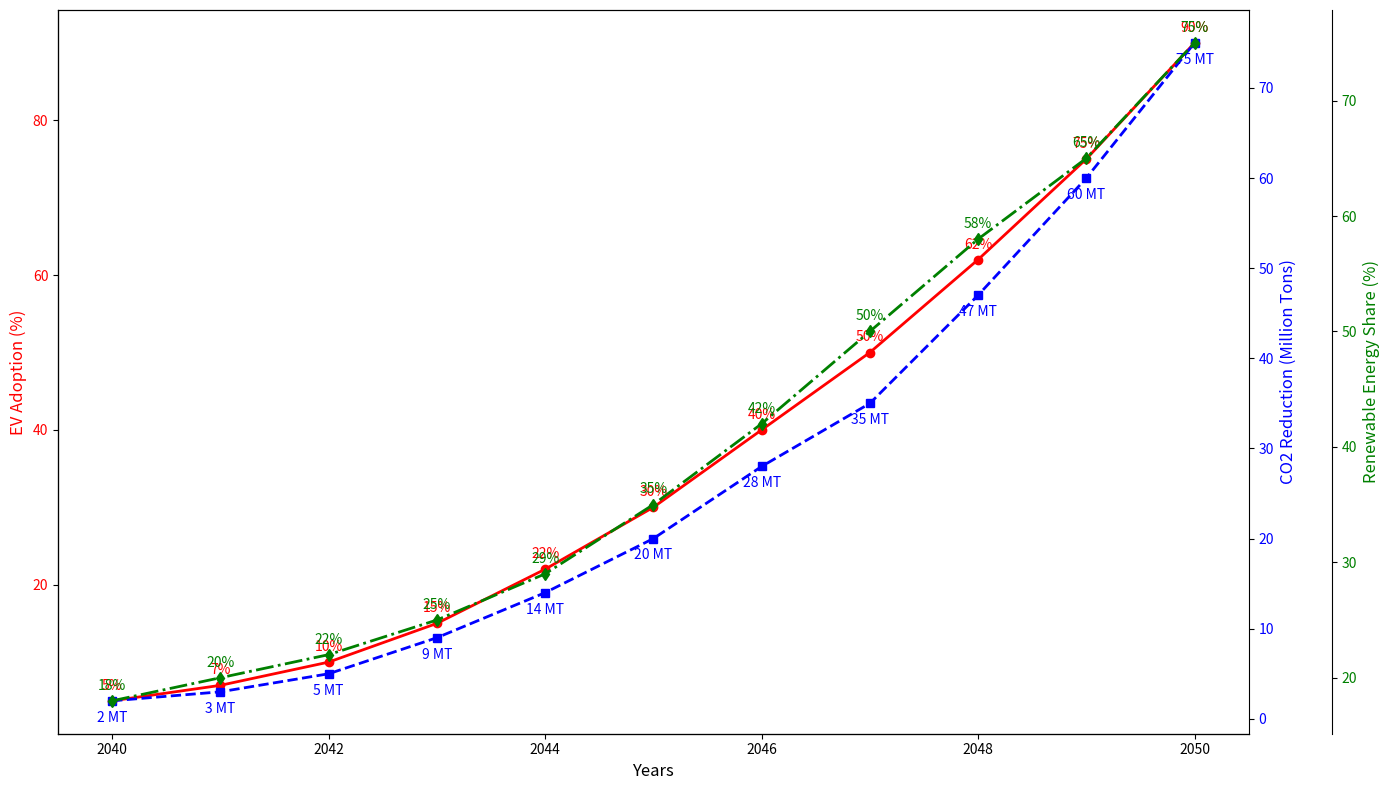

Source code (Python):
import matplotlib.pyplot as plt
import numpy as np

years = np.arange(2040, 2051)
ev_adoption_rates = np.array([5, 7, 10, 15, 22, 30, 40, 50, 62, 75, 90])
co2_reduction = np.array([2, 3, 5, 9, 14, 20, 28, 35, 47, 60, 75])
renewable_energy_share = np.array([18, 20, 22, 25, 29, 35, 42, 50, 58, 65, 75])

fig, ax1 = plt.subplots(figsize=(14, 8))

# Change the color from blue to red for EV Adoption
ax1.plot(years, ev_adoption_rates, 'o-', linewidth=2, color='red')
ax1.set_xlabel('Years', fontsize=12)
ax1.set_ylabel('EV Adoption (%)', fontsize=12, color='red')
ax1.tick_params(axis='y', labelcolor='red')

for i, rate in enumerate(ev_adoption_rates):
    ax1.annotate(f'{rate}%', (years[i], ev_adoption_rates[i]), textcoords="offset points", xytext=(0, 8), ha='center', fontsize=10, color='red')

ax2 = ax1.twinx()
# Change the color from green to blue for CO2 Reduction
ax2.plot(years, co2_reduction, 's--', linewidth=2, color='blue')
ax2.set_ylabel('CO2 Reduction (Million Tons)', fontsize=12, color='blue')
ax2.tick_params(axis='y', labelcolor='blue')

for i, reduction in enumerate(co2_reduction):
    ax2.annotate(f'{reduction} MT', (years[i], co2_reduction[i]), textcoords="offset points", xytext=(0, -15), ha='center', fontsize=10, color='blue')

ax3 = ax1.twinx()
ax3.spines['right'].set_position(('outward', 60))
# Change the color from red to green for Renewable Energy Share
ax3.plot(years, renewable_energy_share, 'd-.', linewidth=2, color='green')
ax3.set_ylabel('Renewable Energy Share (%)', fontsize=12, color='green')
ax3.tick_params(axis='y', labelcolor='green')

for i, share in enumerate(renewable_energy_share):
    ax3.annotate(f'{share}%', (years[i], renewable_energy_share[i]), textcoords="offset points", xytext=(0, 8), ha='center', fontsize=10, color='green')

ax1.spines['top'].set_visible(False)
ax1.spines['right'].set_visible(False)

fig.tight_layout()
plt.show()
